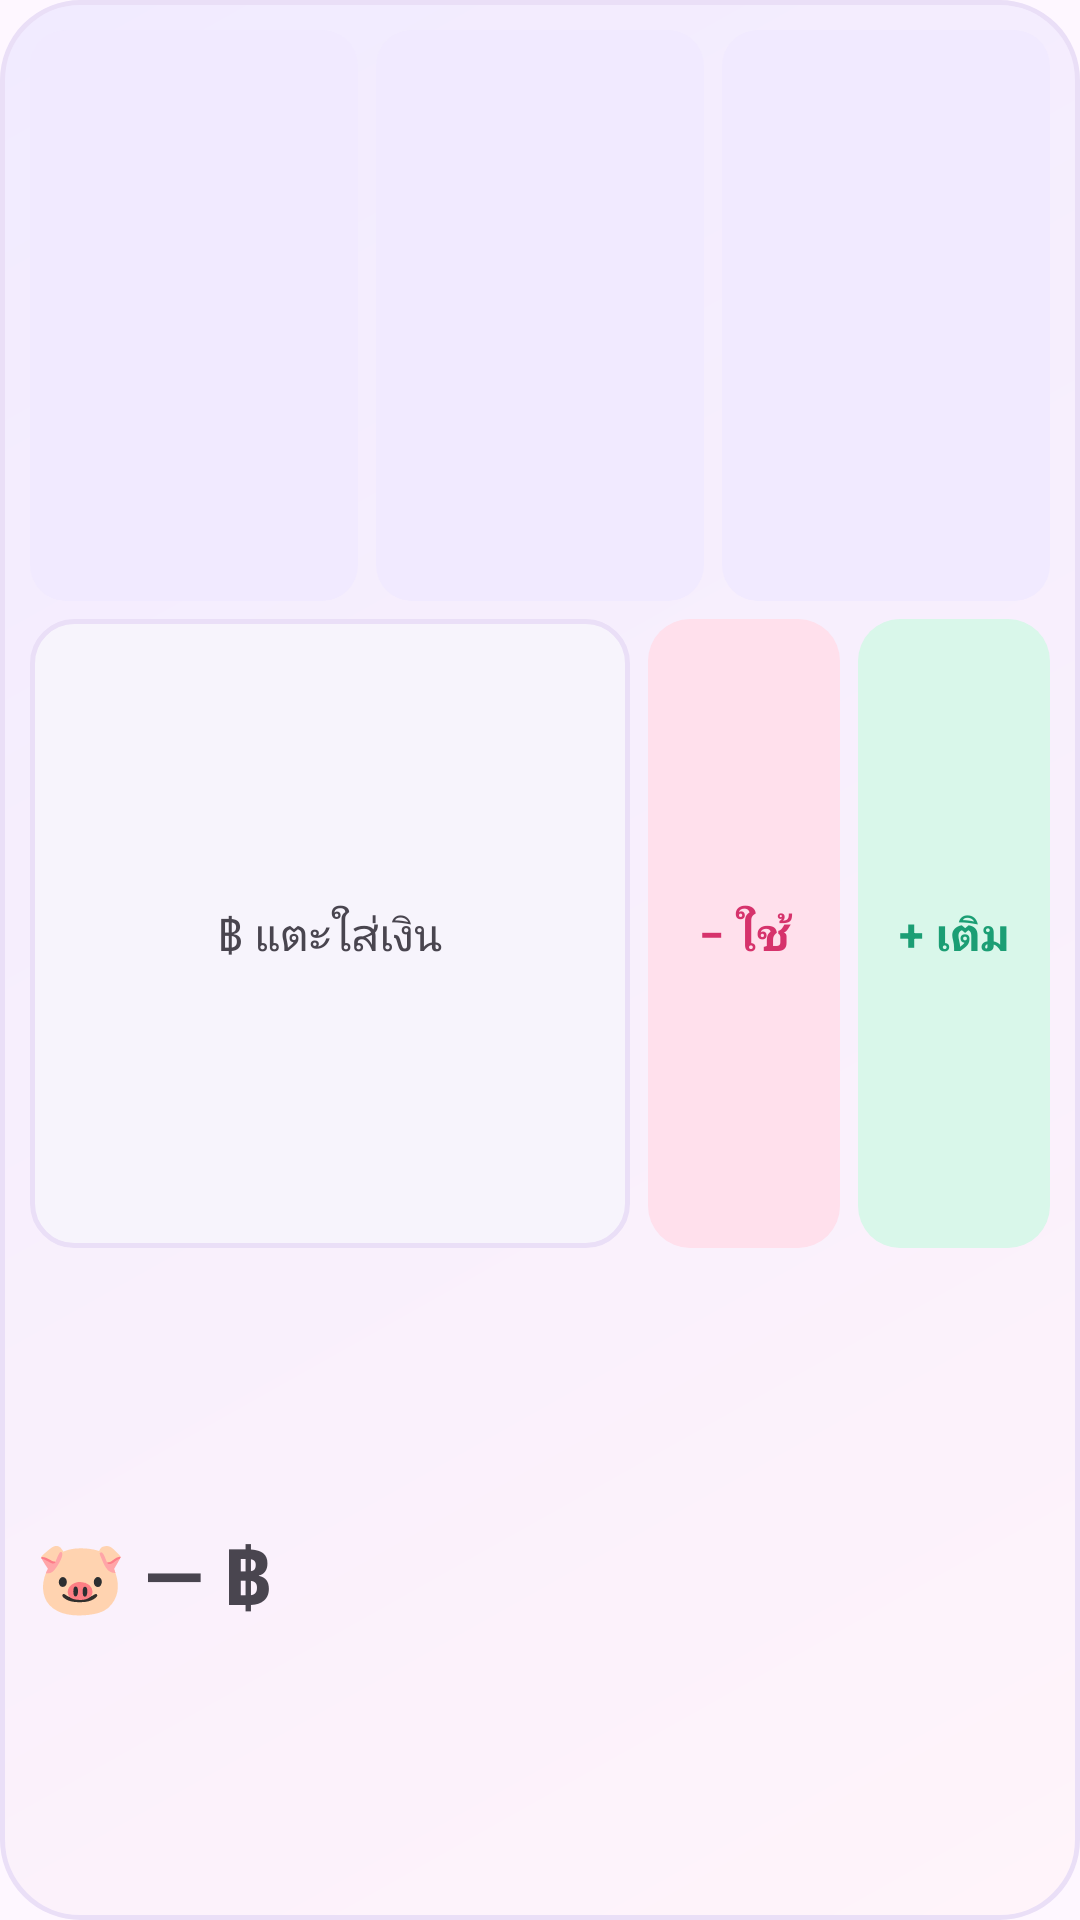

Layout XML and referenced resources for this Android screen:
<!-- AndroidManifest.xml: application theme Theme.Paopao -->
<!-- res/layout/widget.xml -->
<?xml version="1.0" encoding="utf-8"?>
<LinearLayout xmlns:android="http://schemas.android.com/apk/res/android"
    android:id="@+id/root" android:layout_width="match_parent" android:layout_height="match_parent"
    android:orientation="vertical" android:padding="10dp"
    android:background="@drawable/widget_bg">

    
    <LinearLayout android:layout_width="match_parent" android:layout_height="0dp" android:layout_weight="1"
        android:orientation="horizontal">
        <TextView android:id="@+id/chip0" android:layout_width="0dp" android:layout_height="match_parent" android:layout_weight="1"
            android:layout_marginEnd="3dp" android:background="@drawable/chip_cat" android:gravity="center"
            android:maxLines="1" android:ellipsize="end" android:textSize="13sp" android:textStyle="bold" />
        <TextView android:id="@+id/chip1" android:layout_width="0dp" android:layout_height="match_parent" android:layout_weight="1"
            android:layout_marginStart="3dp" android:layout_marginEnd="3dp" android:background="@drawable/chip_cat" android:gravity="center"
            android:maxLines="1" android:ellipsize="end" android:textSize="13sp" android:textStyle="bold" />
        <TextView android:id="@+id/chip2" android:layout_width="0dp" android:layout_height="match_parent" android:layout_weight="1"
            android:layout_marginStart="3dp" android:background="@drawable/chip_cat" android:gravity="center"
            android:maxLines="1" android:ellipsize="end" android:textSize="13sp" android:textStyle="bold" />
    </LinearLayout>

    
    <LinearLayout android:layout_width="match_parent" android:layout_height="0dp" android:layout_weight="1.1"
        android:layout_marginTop="6dp" android:orientation="horizontal">
        <TextView android:id="@+id/amt" android:layout_width="0dp" android:layout_height="match_parent" android:layout_weight="1"
            android:background="@drawable/chip_amt" android:gravity="center" android:maxLines="1"
            android:textSize="15sp" android:text="฿ แตะใส่เงิน" />
        <TextView android:id="@+id/btn_out" android:layout_width="wrap_content" android:layout_height="match_parent"
            android:layout_marginStart="6dp" android:minWidth="64dp" android:background="@drawable/chip_out" android:gravity="center"
            android:paddingStart="12dp" android:paddingEnd="12dp" android:text="− ใช้" android:textSize="15sp"
            android:textStyle="bold" android:textColor="#D6336C" />
        <TextView android:id="@+id/btn_in" android:layout_width="wrap_content" android:layout_height="match_parent"
            android:layout_marginStart="6dp" android:minWidth="64dp" android:background="@drawable/chip_in" android:gravity="center"
            android:paddingStart="12dp" android:paddingEnd="12dp" android:text="+ เติม" android:textSize="15sp"
            android:textStyle="bold" android:textColor="#1B9E74" />
    </LinearLayout>

    
    <LinearLayout android:layout_width="match_parent" android:layout_height="0dp" android:layout_weight="1.1"
        android:layout_marginTop="4dp" android:orientation="horizontal" android:gravity="center_vertical">
        <TextView android:id="@+id/pig" android:layout_width="wrap_content" android:layout_height="wrap_content"
            android:layout_marginStart="2dp" android:layout_marginEnd="6dp" android:text="🐷" android:textSize="24sp" />
        <TextView android:id="@+id/left" android:layout_width="0dp" android:layout_height="wrap_content" android:layout_weight="1"
            android:maxLines="1" android:text="— ฿" android:textStyle="bold" android:textSize="26sp"
            android:autoSizeTextType="uniform" android:autoSizeMinTextSize="14sp"
            android:autoSizeMaxTextSize="26sp" android:autoSizeStepGranularity="1sp" />
        <TextView android:id="@+id/sub" android:layout_width="wrap_content" android:layout_height="wrap_content"
            android:layout_marginStart="6dp" android:maxWidth="120dp" android:gravity="end" android:maxLines="2"
            android:ellipsize="end" android:textSize="12sp" />
    </LinearLayout>
</LinearLayout>
<!-- resources referenced by this layout -->
<resources>
  <!-- drawable chip_amt (drawable) -->
  <?xml version="1.0" encoding="utf-8"?>
  <shape xmlns:android="http://schemas.android.com/apk/res/android" android:shape="rectangle">
      <solid android:color="#F7F4FC" />
      <corners android:radius="14dp" />
      <stroke android:width="1.5dp" android:color="#EADFF7" />
  </shape>
  <!-- drawable chip_cat (drawable) -->
  <?xml version="1.0" encoding="utf-8"?>
  <shape xmlns:android="http://schemas.android.com/apk/res/android" android:shape="rectangle">
      <solid android:color="#F1EAFF" />
      <corners android:radius="12dp" />
  </shape>
  <!-- drawable chip_in (drawable) -->
  <?xml version="1.0" encoding="utf-8"?>
  <shape xmlns:android="http://schemas.android.com/apk/res/android" android:shape="rectangle">
      <solid android:color="#D9F7EA" />
      <corners android:radius="14dp" />
  </shape>
  <!-- drawable chip_out (drawable) -->
  <?xml version="1.0" encoding="utf-8"?>
  <shape xmlns:android="http://schemas.android.com/apk/res/android" android:shape="rectangle">
      <solid android:color="#FFE0EC" />
      <corners android:radius="14dp" />
  </shape>
  <!-- drawable widget_bg (drawable) -->
  <?xml version="1.0" encoding="utf-8"?>
  <shape xmlns:android="http://schemas.android.com/apk/res/android" android:shape="rectangle">
      <gradient android:angle="135" android:startColor="#FFF4FA" android:endColor="#F1EBFF" />
      <corners android:radius="26dp" />
      <stroke android:width="1.5dp" android:color="#EADFF7" />
  </shape>
  <style name="Theme.Paopao" parent="Theme.Material3.DayNight.NoActionBar" />
</resources>
